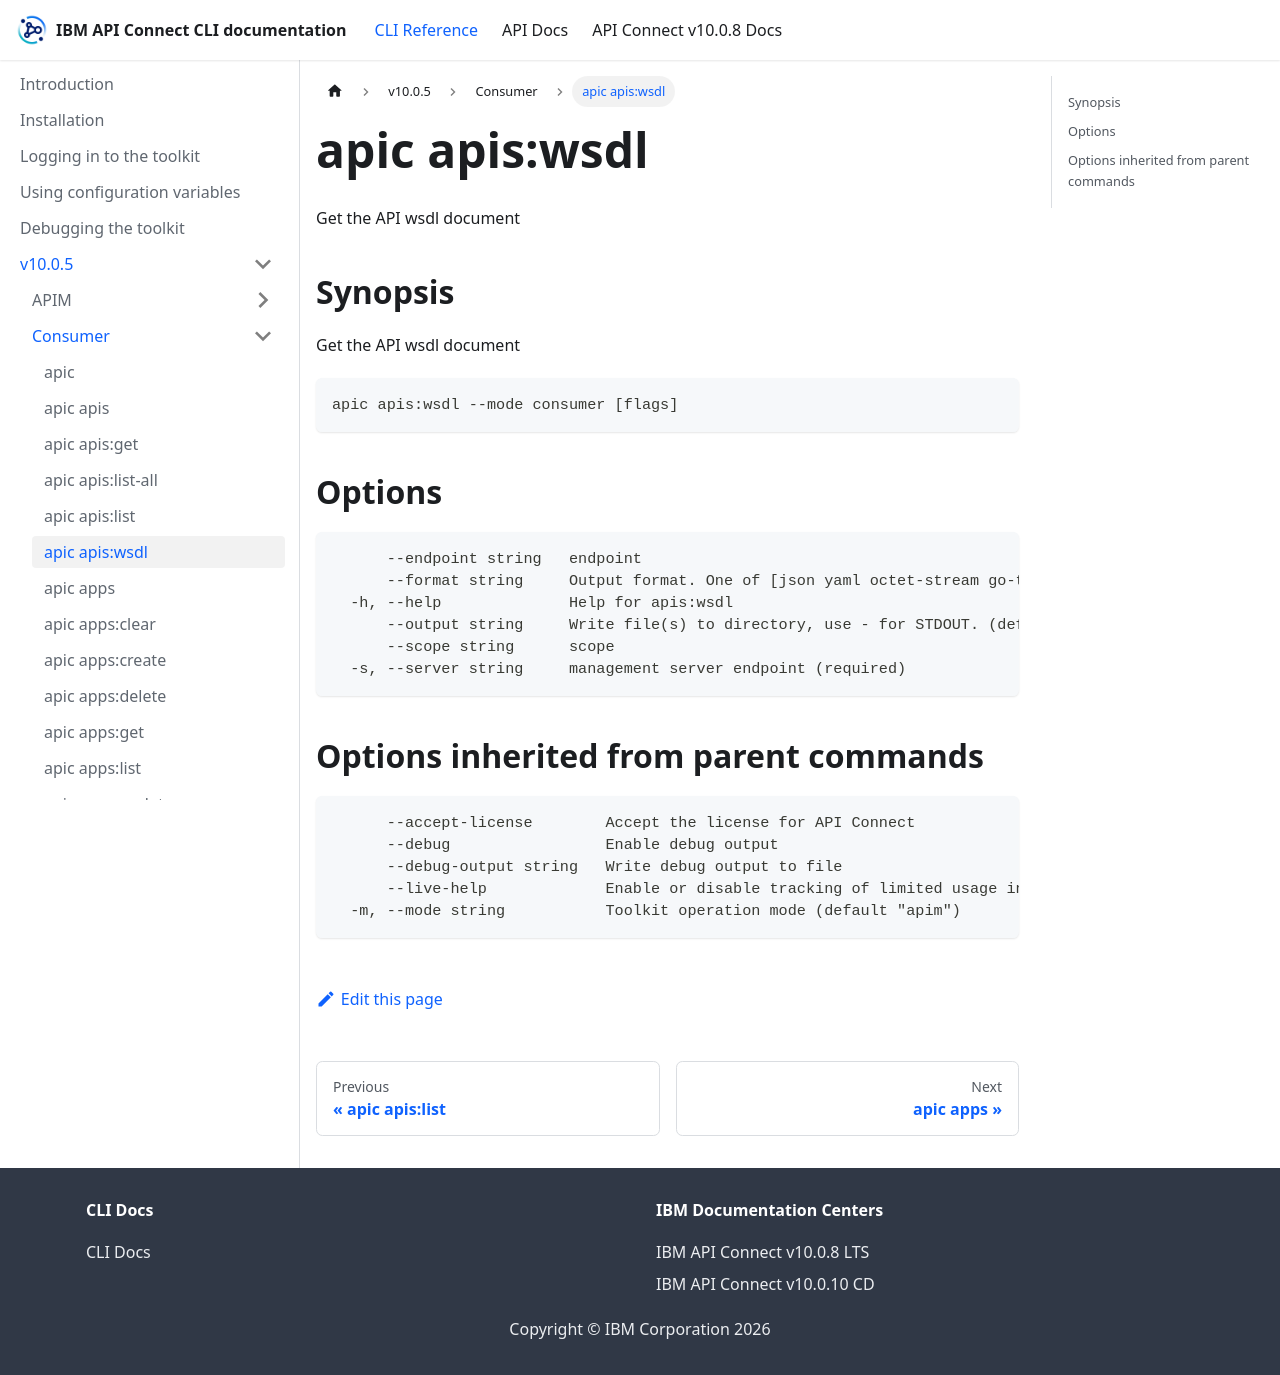

repository: ibm-apiconnect/clidocs · page: docs/v1005/consumer/apic_apis_wsdl.html · generator: docusaurus

# apic apis:wsdl

Get the API wsdl document

## Synopsis

Get the API wsdl document

```
apic apis:wsdl --mode consumer [flags]
```

## Options

```
      --endpoint string   endpoint
      --format string     Output format. One of [json yaml octet-stream go-template=... go-template-file=...], defaults to yaml.
  -h, --help              Help for apis:wsdl
      --output string     Write file(s) to directory, use - for STDOUT. (default: cwd)
      --scope string      scope
  -s, --server string     management server endpoint (required)
```

## Options inherited from parent commands

```
      --accept-license        Accept the license for API Connect
      --debug                 Enable debug output
      --debug-output string   Write debug output to file
      --live-help             Enable or disable tracking of limited usage information
  -m, --mode string           Toolkit operation mode (default "apim")
```
